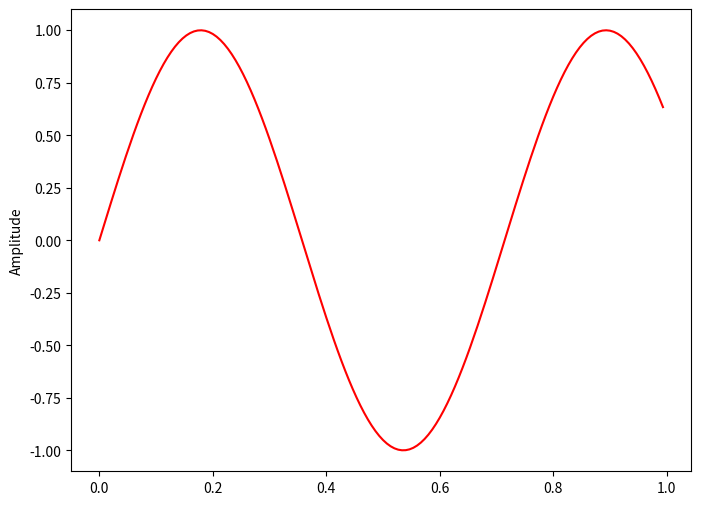
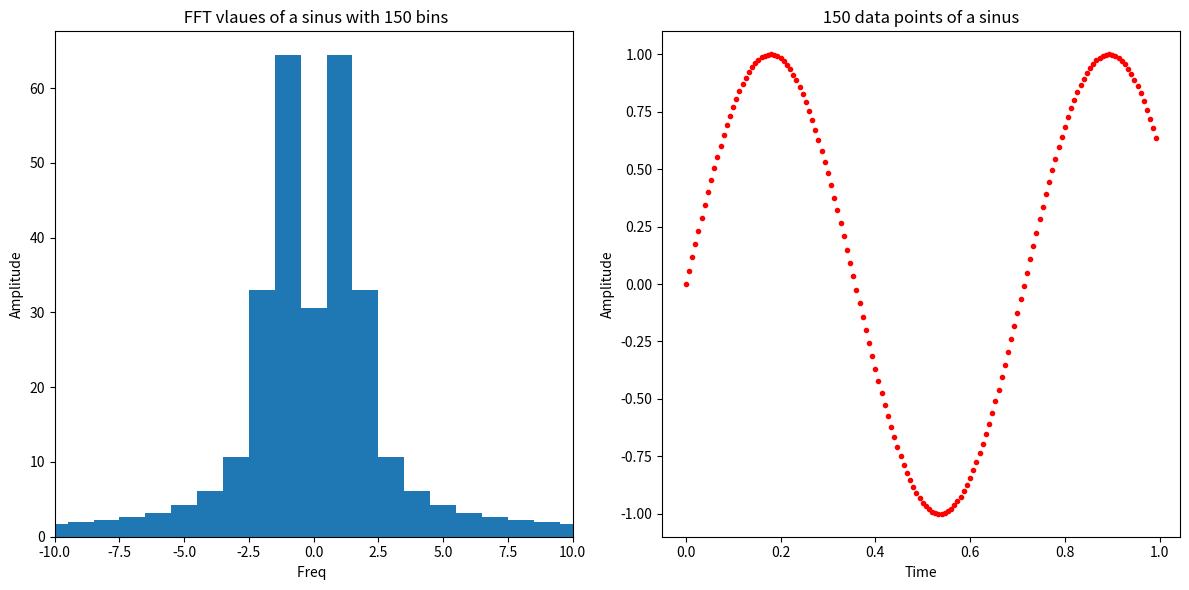

Here is the Python script that generated these plots, in order:
# -*- coding: utf-8 -*-
"""
Onderzoeksstage: Fourier Analysis in Optical Coherence Tomography
Saban Caliskan 
'oefencode'
"""

import matplotlib.pyplot as plt
import numpy as np
import scipy
from scipy.fftpack import fft, ifft
# from numpy.fft import fft

# sampling rate
Ndata = 150
# sample interval 
t = np.arange(0,1,1/Ndata)

# sinusoide function with different frequencies and amplitudes
freq = [1.4]
Amp = [1]

x = []
 
for i in range(len(freq)):
    a = Amp[i]*np.sin(2*np.pi*freq[i]*t)
    x.append(a)

x = sum(x)
x = np.array(x)

# plot of the function
plt.figure(figsize = (8, 6))
plt.plot(t, x, 'r')
plt.ylabel('Amplitude')
plt.show()

#%% plot of  FFT

# FFT from data
F = fft(x)

F_abs = np.abs(F)

n = np.arange(len(F))
T = len(F)/Ndata
freq = n/T 
fx = scipy.fft.fftfreq(x.size, d=1/Ndata)

dum = np.vstack((fx,F_abs)).T
dummy = np.flip( dum[dum[:,0].argsort()[::-1]], 0)

# plots of both FFT and IFFT
plt.figure(figsize = (12, 6))

plt.subplot(1, 2, 1)
plt.title(f" FFT vlaues of a sinus with {Ndata} bins")
plt.bar(fx, F_abs, width = 1)

# plt.hist(dummy[:,1], bins= Ndata)

plt.xlabel('Freq ')
plt.ylabel('Amplitude')
plt.xlim(-10, 10)

plt.subplot(1, 2, 2)
plt.title(f" {Ndata} data points of a sinus ")
plt.plot(t, ifft(F), 'r.')
plt.xlabel('Time')
plt.ylabel('Amplitude')
plt.tight_layout()
plt.show()

#%%
# # tried putting the values in bins 

# Bins = np.histogram(F_abs, bins=680)

# plt.figure()
# plt.stem(, Bins[0], 'b', markerfmt=" ", basefmt="-b")
# plt.xlim(0, 10)
plt.show()
